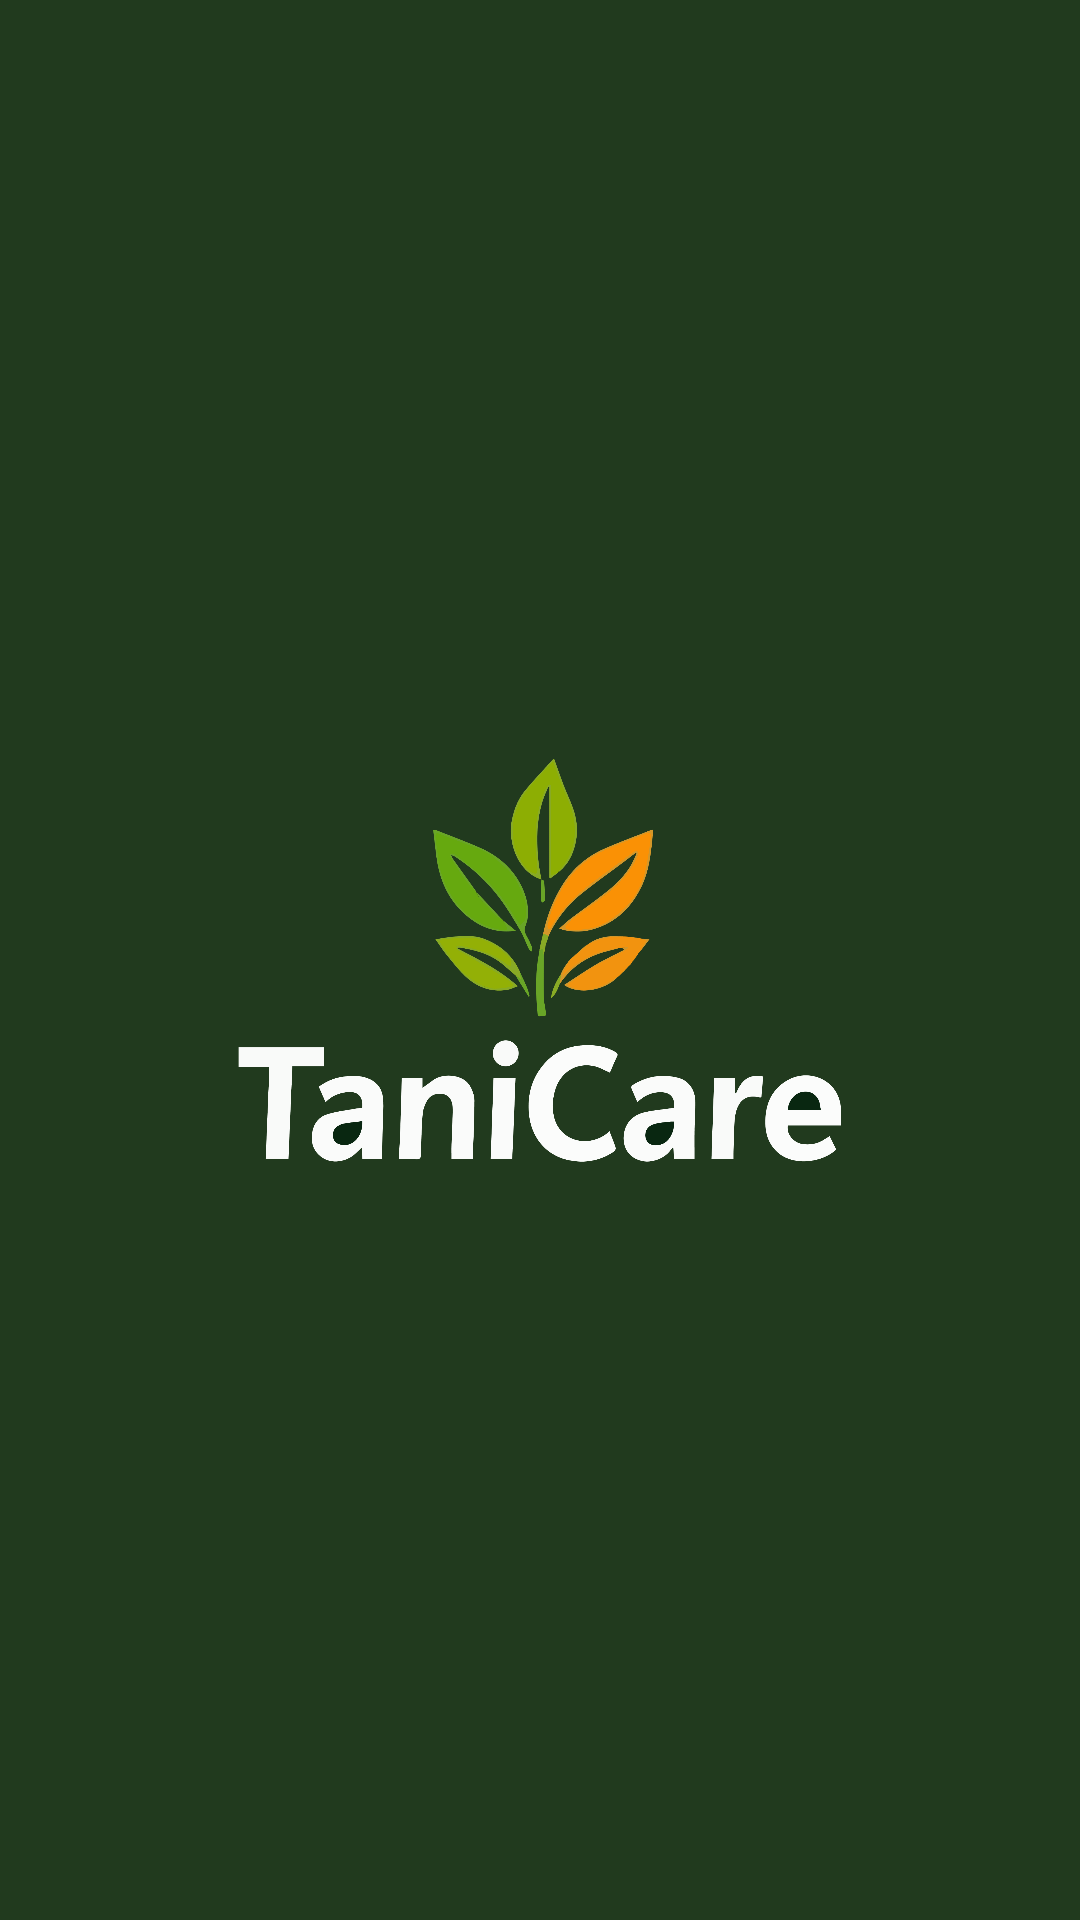

Write the Android layout XML for this screen, with the resource values it uses.
<!-- AndroidManifest.xml: application theme Theme.CapstoneTaniCare -->
<!-- res/layout/activity_splash.xml -->
<RelativeLayout xmlns:android="http://schemas.android.com/apk/res/android"
    android:layout_width="match_parent"
    android:layout_height="match_parent"
    android:background="#213A1E">

    <ImageView
        android:id="@+id/logoImageView"
        android:layout_width="201dp"
        android:layout_height="534dp"
        android:layout_centerInParent="true"
        android:src="@drawable/ic_tanicare_logo" />

</RelativeLayout>
<!-- resources referenced by this layout -->
<resources>
  <!-- drawable ic_tanicare_logo: png bitmap (drawable, 141243 bytes) -->
  <style name="Theme.CapstoneTaniCare" parent="Base.Theme.CapstoneTaniCare" />
  <style name="Base.Theme.CapstoneTaniCare" parent="Theme.Material3.DayNight.NoActionBar">
          
          
      </style>
</resources>
